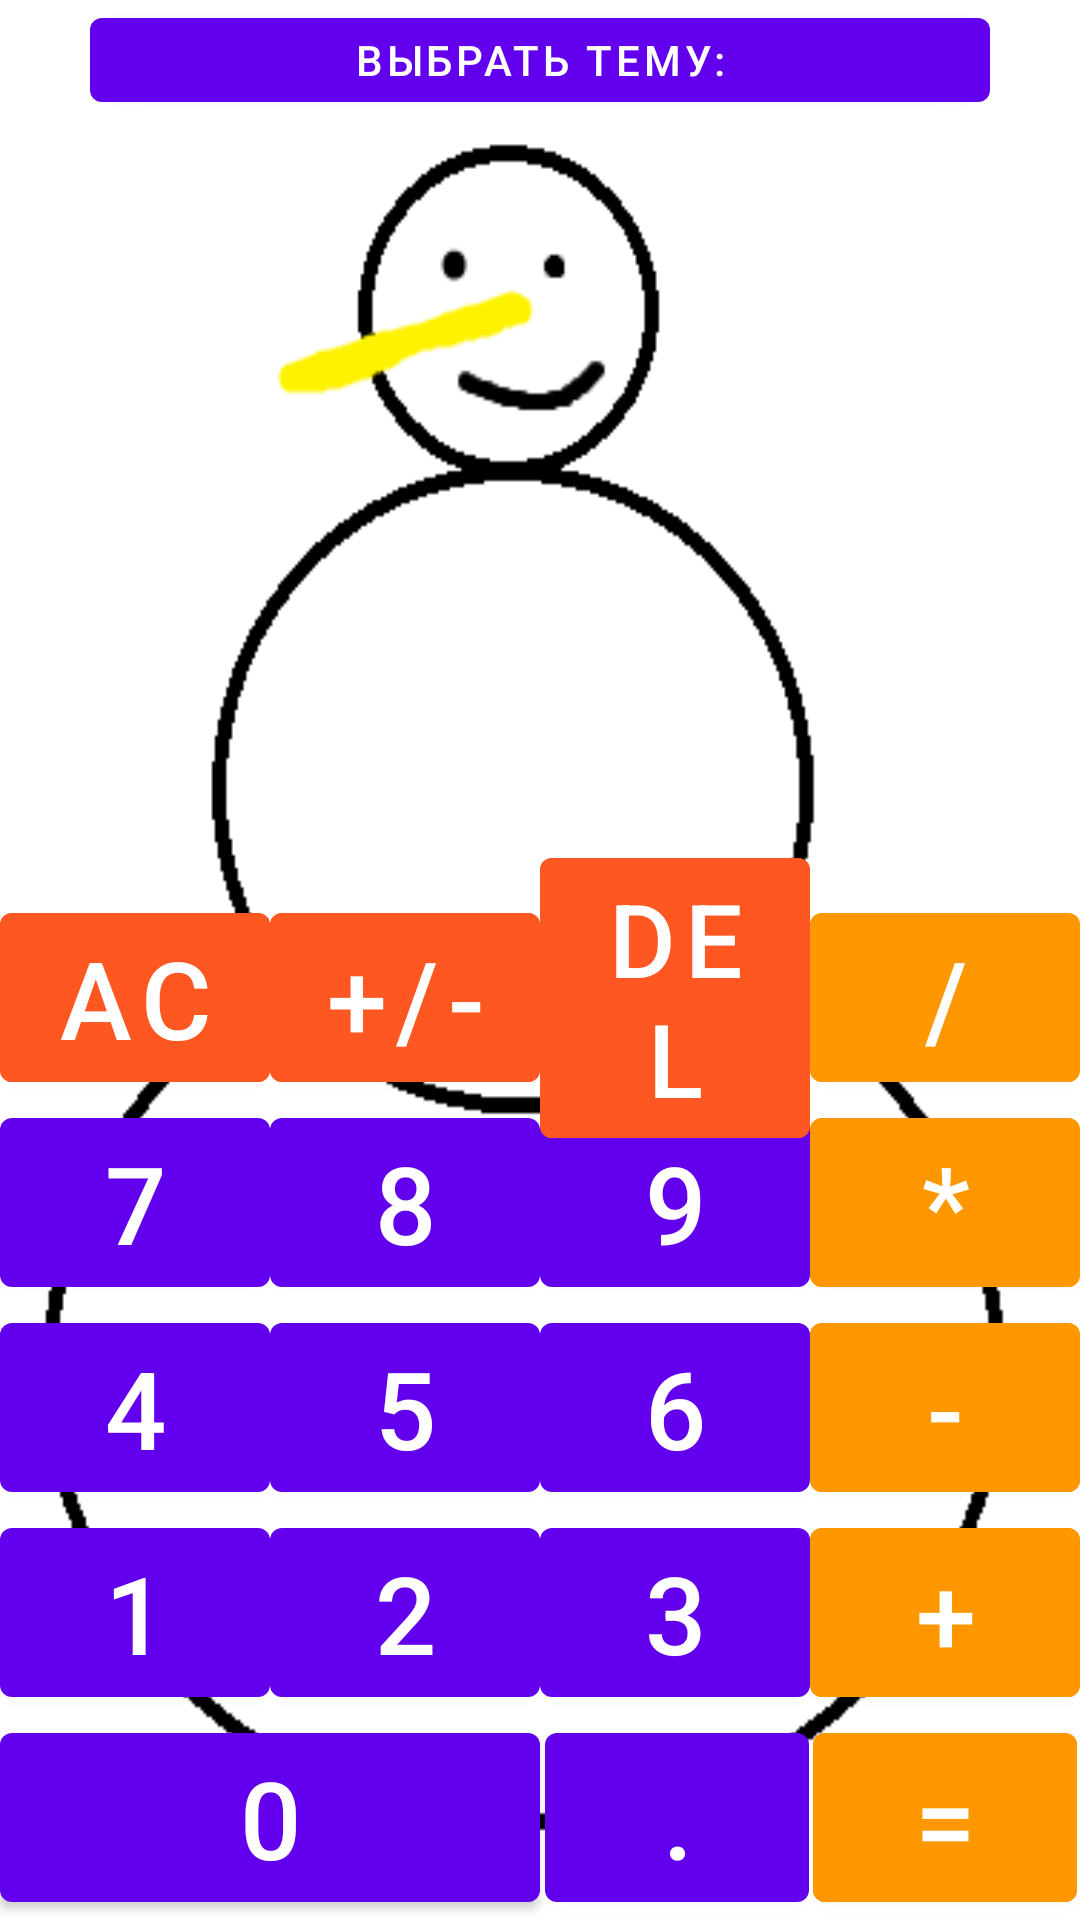

The Android layout XML behind this screen, and the referenced resources:
<!-- AndroidManifest.xml: application theme Theme.MyCalculatorJava -->
<!-- res/layout/activity_main.xml -->
<?xml version="1.0" encoding="utf-8"?>
<androidx.constraintlayout.widget.ConstraintLayout xmlns:android="http://schemas.android.com/apk/res/android"
    xmlns:app="http://schemas.android.com/apk/res-auto"
    xmlns:tools="http://schemas.android.com/tools"
    android:layout_width="match_parent"
    android:layout_height="match_parent"
    tools:context=".MainActivity"
    android:background="@drawable/calc">


    <TextView
        android:id="@+id/mathematics_result"
        android:layout_width="match_parent"
        android:layout_height="wrap_content"
        android:layout_marginStart="10dp"
        android:layout_marginEnd="10dp"
        android:gravity="end"
        android:textColor="@color/black"
        android:textSize="@dimen/result_text_size"
        app:layout_constraintBottom_toTopOf="@id/button_AC"
        app:layout_constraintEnd_toEndOf="parent"
        tools:ignore="RtlHardcoded" />

    <com.google.android.material.button.MaterialButton
        android:id="@+id/button_0"
        android:layout_width="0dp"
        android:layout_height="wrap_content"
        android:text="@string/_0"
        android:textSize="@dimen/button_text_size"
        app:layout_constraintBottom_toBottomOf="parent"
        app:layout_constraintEnd_toEndOf="@id/button_2"
        app:layout_constraintStart_toStartOf="parent" />

    <com.google.android.material.button.MaterialButton
        android:id="@+id/button_point"
        android:layout_width="wrap_content"
        android:layout_height="wrap_content"
        android:text="@string/_point"
        android:textSize="@dimen/button_text_size"
        app:layout_constraintBottom_toBottomOf="parent"
        app:layout_constraintEnd_toStartOf="@id/button_equals"
        app:layout_constraintStart_toStartOf="@id/button_3" />

    <com.google.android.material.button.MaterialButton
        android:id="@+id/button_equals"
        android:layout_width="wrap_content"
        android:layout_height="wrap_content"
        android:backgroundTint="@color/backgroundTint_1"
        android:text="@string/_equals"
        android:textSize="@dimen/button_text_size"
        app:layout_constraintBottom_toBottomOf="parent"
        app:layout_constraintEnd_toEndOf="parent"
        app:layout_constraintStart_toEndOf="@id/button_3" />

    <com.google.android.material.button.MaterialButton
        android:id="@+id/button_1"
        android:layout_width="0dp"
        android:layout_height="wrap_content"
        android:text="@string/_1"
        android:textSize="@dimen/button_text_size"
        app:layout_constraintBottom_toTopOf="@id/button_0"
        app:layout_constraintEnd_toStartOf="@id/button_2"
        app:layout_constraintStart_toStartOf="parent" />

    <com.google.android.material.button.MaterialButton
        android:id="@+id/button_2"
        android:layout_width="0dp"
        android:layout_height="wrap_content"
        android:text="@string/_2"
        android:textSize="@dimen/button_text_size"
        app:layout_constraintBottom_toTopOf="@id/button_0"
        app:layout_constraintEnd_toStartOf="@id/button_3"
        app:layout_constraintStart_toEndOf="@id/button_1" />

    <com.google.android.material.button.MaterialButton
        android:id="@+id/button_3"
        android:layout_width="0dp"
        android:layout_height="wrap_content"
        android:text="@string/_3"
        android:textSize="@dimen/button_text_size"
        app:layout_constraintBottom_toTopOf="@id/button_point"
        app:layout_constraintEnd_toStartOf="@id/button_plus"
        app:layout_constraintStart_toEndOf="@id/button_2" />

    <com.google.android.material.button.MaterialButton
        android:id="@+id/button_plus"
        android:layout_width="0dp"
        android:layout_height="wrap_content"
        android:backgroundTint="@color/backgroundTint_1"
        android:text="@string/_plus"
        android:textSize="@dimen/button_text_size"
        app:layout_constraintBottom_toTopOf="@id/button_equals"
        app:layout_constraintEnd_toEndOf="parent"
        app:layout_constraintStart_toEndOf="@id/button_3" />

    <com.google.android.material.button.MaterialButton
        android:id="@+id/button_4"
        android:layout_width="0dp"
        android:layout_height="wrap_content"
        android:text="@string/_4"
        android:textSize="@dimen/button_text_size"
        app:layout_constraintBottom_toTopOf="@id/button_1"
        app:layout_constraintEnd_toStartOf="@id/button_2"
        app:layout_constraintStart_toStartOf="parent" />

    <com.google.android.material.button.MaterialButton
        android:id="@+id/button_5"
        android:layout_width="0dp"
        android:layout_height="wrap_content"
        android:text="@string/_5"
        android:textSize="@dimen/button_text_size"
        app:layout_constraintBottom_toTopOf="@id/button_2"
        app:layout_constraintEnd_toStartOf="@id/button_6"
        app:layout_constraintStart_toEndOf="@id/button_7" />

    <com.google.android.material.button.MaterialButton
        android:id="@+id/button_6"
        android:layout_width="0dp"
        android:layout_height="wrap_content"
        android:text="@string/_6"
        android:textSize="@dimen/button_text_size"
        app:layout_constraintBottom_toTopOf="@id/button_3"
        app:layout_constraintEnd_toStartOf="@id/button_minus"
        app:layout_constraintStart_toEndOf="@id/button_5" />

    <com.google.android.material.button.MaterialButton
        android:id="@+id/button_minus"
        android:layout_width="0dp"
        android:layout_height="wrap_content"
        android:backgroundTint="@color/backgroundTint_1"
        android:text="@string/_minus"
        android:textSize="@dimen/button_text_size"
        app:layout_constraintBottom_toTopOf="@id/button_plus"
        app:layout_constraintEnd_toEndOf="parent"
        app:layout_constraintStart_toEndOf="@id/button_6" />

    <com.google.android.material.button.MaterialButton
        android:id="@+id/button_7"
        android:layout_width="0dp"
        android:layout_height="wrap_content"
        android:text="@string/_7"
        android:textSize="@dimen/button_text_size"
        app:layout_constraintBottom_toTopOf="@id/button_4"
        app:layout_constraintEnd_toStartOf="@id/button_8"
        app:layout_constraintStart_toStartOf="parent" />

    <com.google.android.material.button.MaterialButton
        android:id="@+id/button_8"
        android:layout_width="0dp"
        android:layout_height="wrap_content"
        android:text="@string/_8"
        android:textSize="@dimen/button_text_size"
        app:layout_constraintBottom_toTopOf="@id/button_5"
        app:layout_constraintEnd_toStartOf="@id/button_9"
        app:layout_constraintStart_toEndOf="@id/button_7" />

    <com.google.android.material.button.MaterialButton
        android:id="@+id/button_9"
        android:layout_width="0dp"
        android:layout_height="wrap_content"
        android:text="@string/_9"
        android:textSize="@dimen/button_text_size"
        app:layout_constraintBottom_toTopOf="@id/button_6"
        app:layout_constraintEnd_toStartOf="@id/button_multiply"
        app:layout_constraintStart_toEndOf="@id/button_8" />

    <com.google.android.material.button.MaterialButton
        android:id="@+id/button_multiply"
        android:layout_width="0dp"
        android:layout_height="wrap_content"
        android:backgroundTint="@color/backgroundTint_1"
        android:text="@string/_multiply"
        android:textSize="@dimen/button_text_size"
        app:layout_constraintBottom_toTopOf="@id/button_minus"
        app:layout_constraintEnd_toEndOf="parent"
        app:layout_constraintStart_toEndOf="@id/button_9" />

    <com.google.android.material.button.MaterialButton
        android:id="@+id/button_AC"
        android:layout_width="0dp"
        android:layout_height="wrap_content"
        android:backgroundTint="@color/backgroundTint_2"
        android:text="@string/_AC"
        android:textSize="@dimen/button_text_size"
        app:layout_constraintBottom_toTopOf="@id/button_7"
        app:layout_constraintEnd_toStartOf="@id/button_plus_minus"
        app:layout_constraintStart_toStartOf="parent" />

    <com.google.android.material.button.MaterialButton
        android:id="@+id/button_plus_minus"
        android:layout_width="0dp"
        android:layout_height="wrap_content"
        android:backgroundTint="@color/backgroundTint_2"
        android:text="@string/_plus_minus"
        android:textSize="@dimen/button_text_size"
        app:layout_constraintBottom_toTopOf="@id/button_8"
        app:layout_constraintEnd_toStartOf="@id/button_del"
        app:layout_constraintStart_toEndOf="@id/button_AC" />

    <com.google.android.material.button.MaterialButton
        android:id="@+id/button_del"
        android:layout_width="0dp"
        android:layout_height="wrap_content"
        android:backgroundTint="@color/backgroundTint_2"
        android:text="@string/_del"
        android:textSize="@dimen/button_del_size"
        app:layout_constraintBottom_toTopOf="@id/button_9"
        app:layout_constraintEnd_toStartOf="@id/button_divide"
        app:layout_constraintStart_toEndOf="@id/button_plus_minus"
        app:layout_constraintTop_toTopOf="@id/button_plus_minus" />

    <com.google.android.material.button.MaterialButton
        android:id="@+id/button_divide"
        android:layout_width="0dp"
        android:layout_height="wrap_content"
        android:backgroundTint="@color/backgroundTint_1"
        android:text="@string/_divide"
        android:textSize="@dimen/button_text_size"
        app:layout_constraintBottom_toTopOf="@id/button_multiply"
        app:layout_constraintEnd_toEndOf="parent"
        app:layout_constraintStart_toEndOf="@id/button_del" />


    <com.google.android.material.button.MaterialButton
        android:id="@+id/SetTheme"
        android:layout_width="@dimen/Button_theme_width"
        android:layout_height="@dimen/Button_theme_height"
        android:text="@string/Change_theme"

        app:layout_constraintEnd_toEndOf="parent"
        app:layout_constraintStart_toStartOf="parent" />


</androidx.constraintlayout.widget.ConstraintLayout>
<!-- resources referenced by this layout -->
<resources>
  <color name="backgroundTint_1">#FF9800</color>
  <color name="backgroundTint_2">#FF5722</color>
  <color name="black">#FF000000</color>
  <dimen name="Button_theme_height">40dp</dimen>
  <dimen name="Button_theme_width">300dp</dimen>
  <dimen name="button_del_size">34sp</dimen>
  <dimen name="button_text_size">36sp</dimen>
  <dimen name="result_text_size">70sp</dimen>
  <!-- drawable calc: png bitmap (drawable, 8255 bytes) -->
  <string name="Change_theme">Выбрать тему:</string>
  <string name="_0">0</string>
  <string name="_1">1</string>
  <string name="_2">2</string>
  <string name="_3">3</string>
  <string name="_4">4</string>
  <string name="_5">5</string>
  <string name="_6">6</string>
  <string name="_7">7</string>
  <string name="_8">8</string>
  <string name="_9">9</string>
  <string name="_AC">AC</string>
  <string name="_del">DEL</string>
  <string name="_divide">/</string>
  <string name="_equals">=</string>
  <string name="_minus">-</string>
  <string name="_multiply">*</string>
  <string name="_plus">+</string>
  <string name="_plus_minus">+/-</string>
  <string name="_point">.</string>
  <style name="Theme.MyCalculatorJava" parent="Theme.MaterialComponents.DayNight.NoActionBar">
          
          <item name="colorPrimary">@color/purple_500</item>
          <item name="colorPrimaryVariant">@color/purple_700</item>
          <item name="colorOnPrimary">@color/white</item>
          
          <item name="colorSecondary">@color/teal_200</item>
          <item name="colorSecondaryVariant">@color/teal_700</item>
          <item name="colorOnSecondary">@color/black</item>
          
          <item name="android:statusBarColor" tools:targetApi="l">?attr/colorPrimaryVariant</item>
          
      </style>
  <color name="purple_500">#FF6200EE</color>
  <color name="purple_700">#FF3700B3</color>
  <color name="white">#FFFFFFFF</color>
  <color name="teal_200">#FF03DAC5</color>
  <color name="teal_700">#FF018786</color>
</resources>
